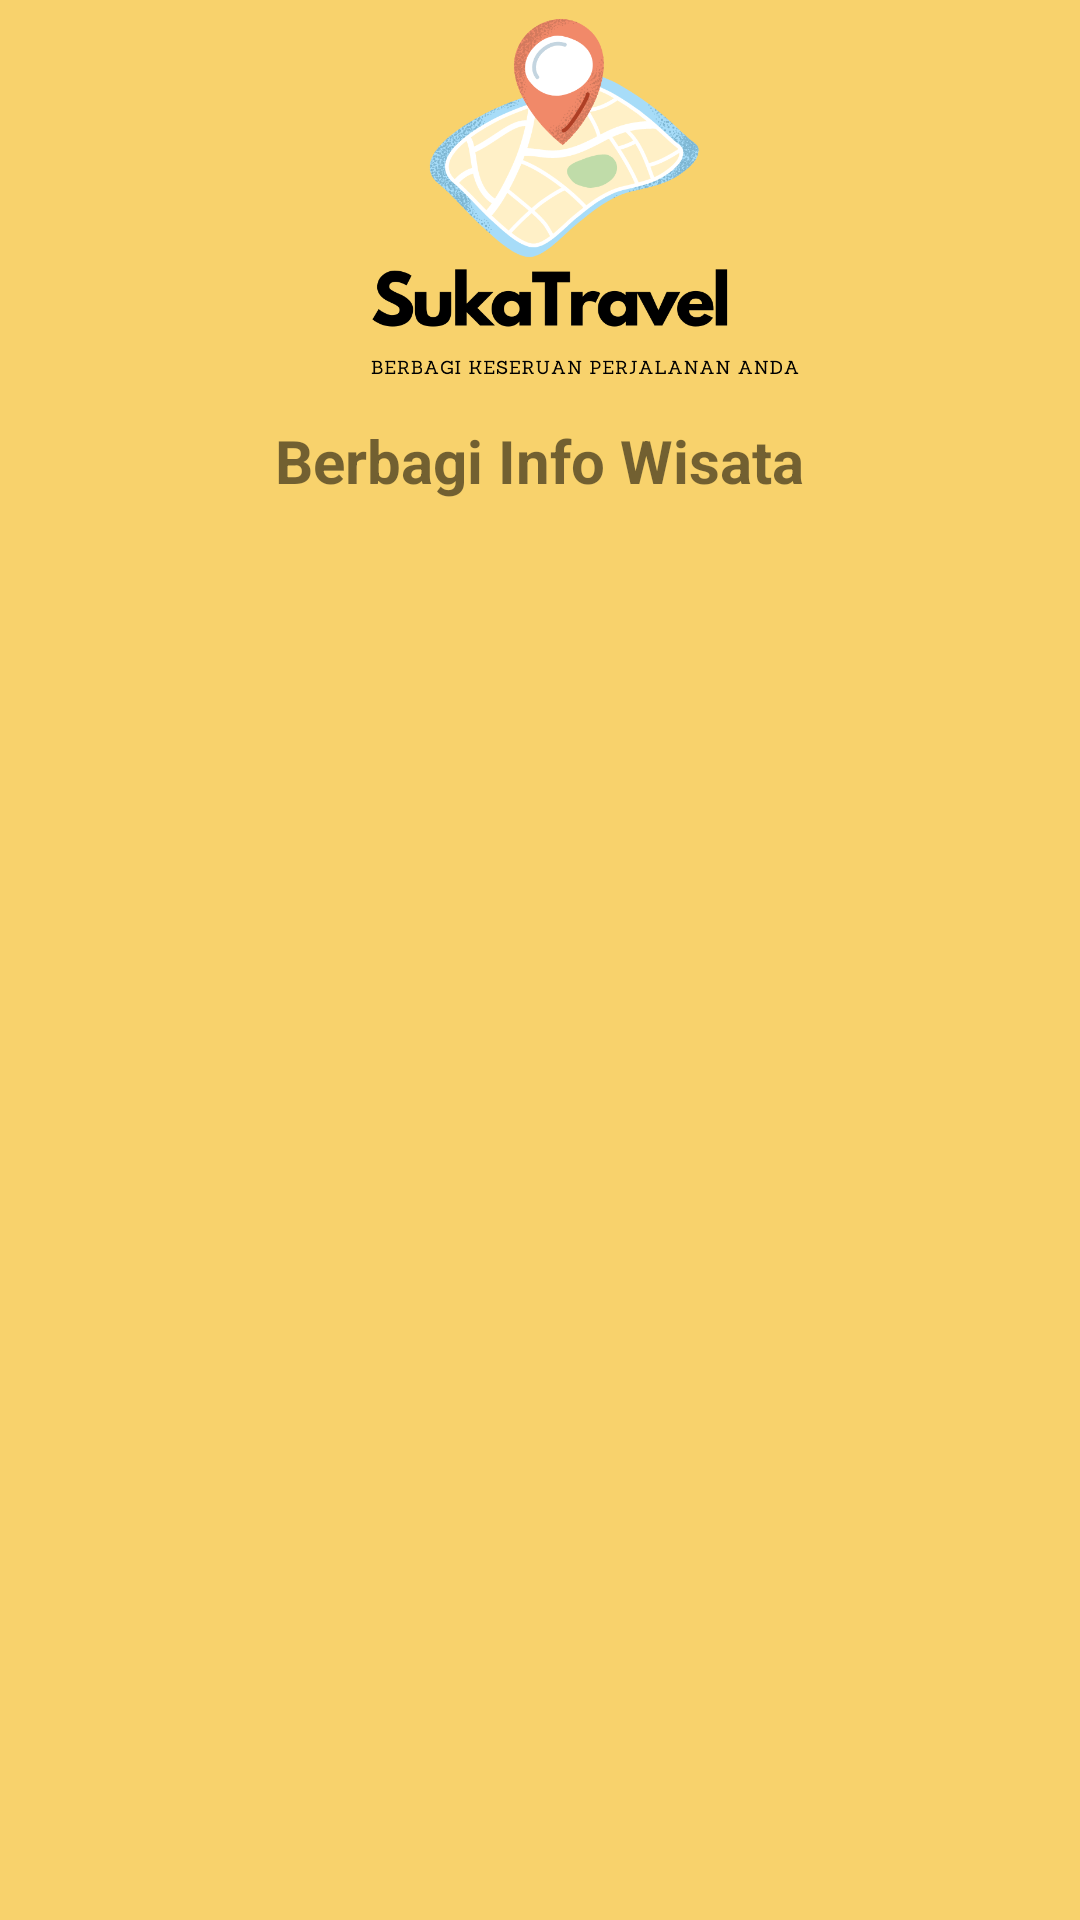

Produce the Android XML layout that renders to this screen, including the resource entries it uses.
<!-- AndroidManifest.xml: application theme Theme.Coba5 -->
<!-- res/layout/activity_add_informasi.xml -->
<?xml version="1.0" encoding="utf-8"?>
<LinearLayout xmlns:android="http://schemas.android.com/apk/res/android"
    xmlns:app="http://schemas.android.com/apk/res-auto"
    xmlns:tools="http://schemas.android.com/tools"
    android:layout_width="match_parent"
    android:layout_height="match_parent"
    android:background="@color/background"
    tools:context=".AddInformasi">
    <LinearLayout
        android:layout_width="match_parent"
        android:layout_height="wrap_content"
        android:orientation="vertical">

        <ImageView
            android:layout_width="match_parent"
            android:layout_height="140dp"
            android:src="@drawable/logo" />
        <TextView
            android:layout_width="wrap_content"
            android:layout_height="wrap_content"
            android:textStyle="bold"
            android:layout_gravity="center"
            android:text="Berbagi Info Wisata"
            android:textSize="20sp" />
        <ListView
            android:id="@+id/listView"
            android:layout_width="match_parent"
            android:layout_height="604dp"
            android:padding="15dp" />
    </LinearLayout>
</LinearLayout>
<!-- resources referenced by this layout -->
<resources>
  <color name="background">#F8D26C</color>
  <!-- drawable logo: png bitmap (drawable, 89848 bytes) -->
  <style name="Theme.Coba5" parent="Theme.MaterialComponents.DayNight.DarkActionBar">
          
          <item name="colorPrimary">@color/purple_500</item>
          <item name="colorPrimaryVariant">@color/purple_700</item>
          <item name="colorOnPrimary">@color/white</item>
          
          <item name="colorSecondary">@color/teal_200</item>
          <item name="colorSecondaryVariant">@color/background</item>
          <item name="colorOnSecondary">@color/black</item>
          
          <item name="android:statusBarColor" tools:targetApi="l">?attr/colorPrimaryVariant</item>
          
      </style>
  <color name="purple_500">#FF6200EE</color>
  <color name="purple_700">#FF3700B3</color>
  <color name="white">#FFFFFFFF</color>
  <color name="teal_200">#FF03DAC5</color>
  <color name="black">#FF000000</color>
</resources>
